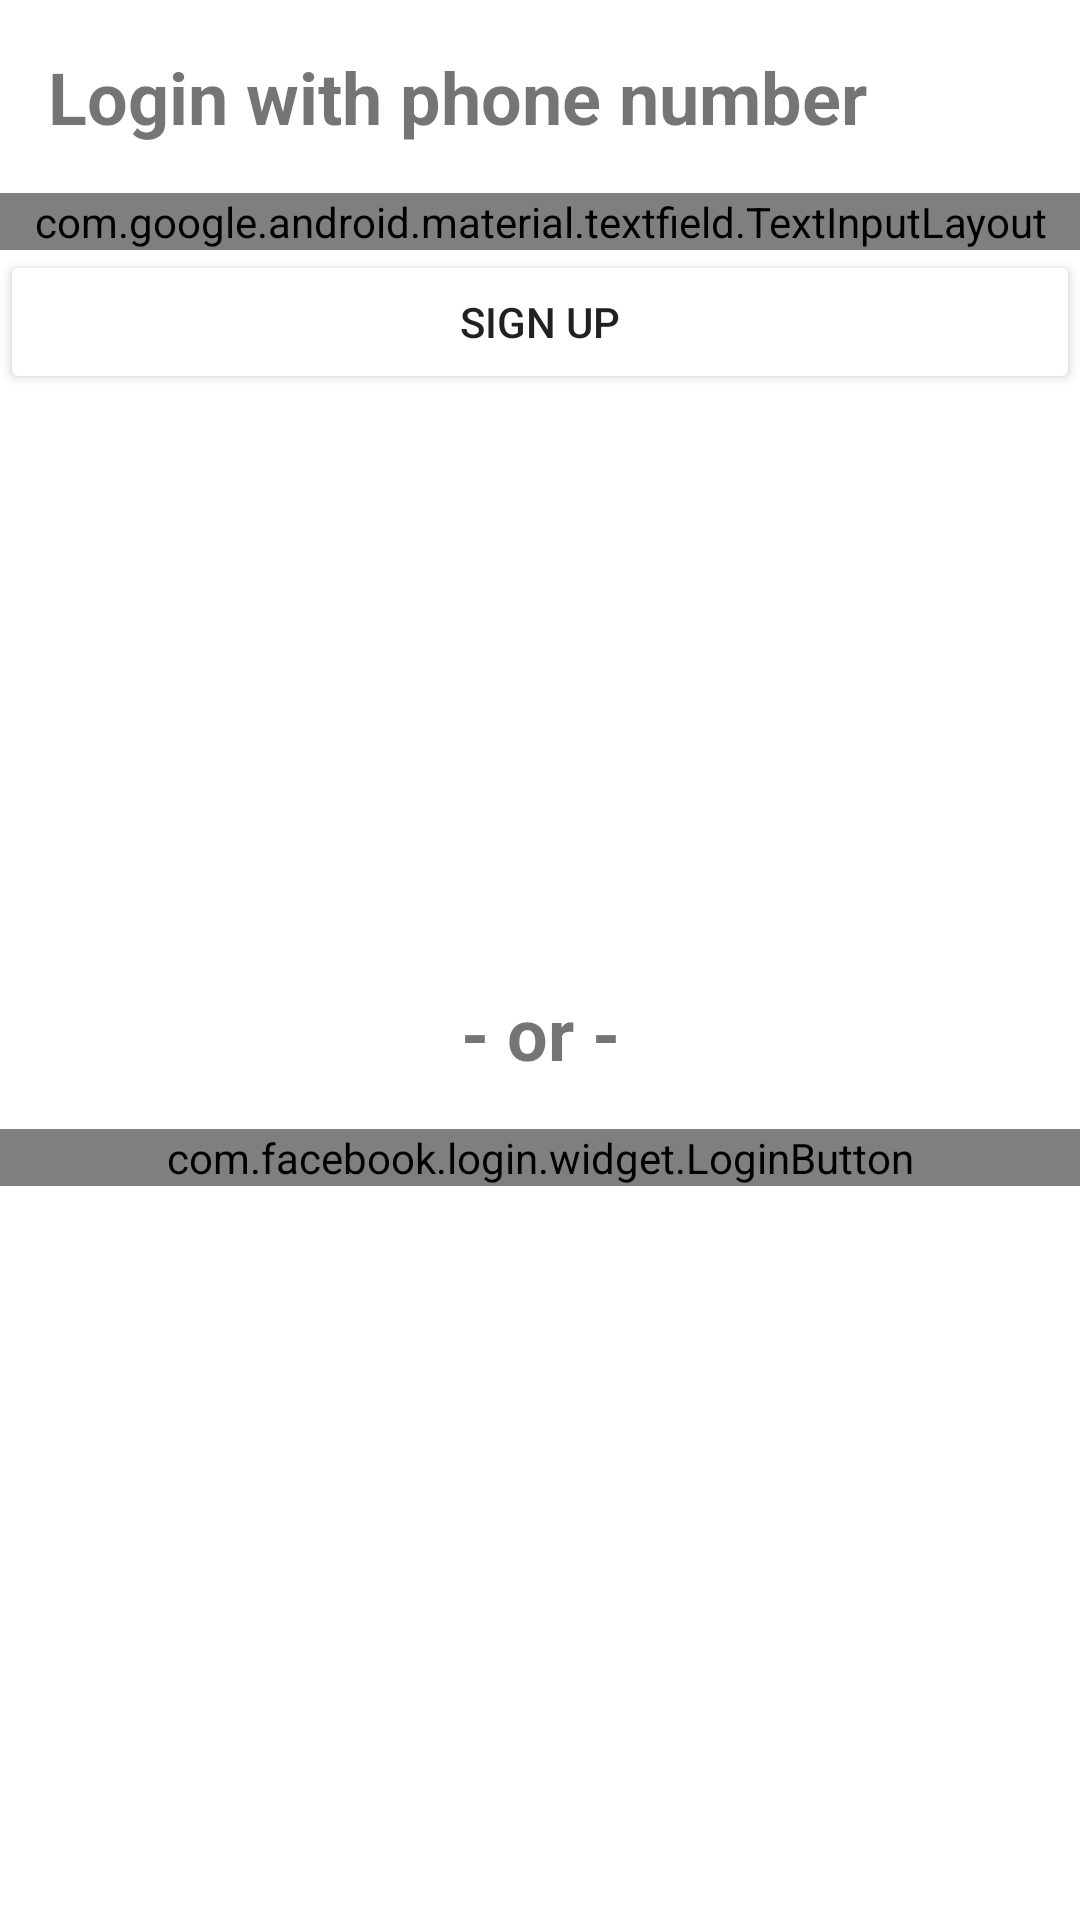

The Android layout XML behind this screen, and the referenced resources:
<!-- AndroidManifest.xml: application theme Theme.ChallengeAppIntercorp -->
<!-- res/layout/fragment_login.xml -->
<?xml version="1.0" encoding="utf-8"?>
<androidx.constraintlayout.widget.ConstraintLayout
    xmlns:android="http://schemas.android.com/apk/res/android"
    android:layout_width="match_parent"
    android:layout_height="match_parent"
    xmlns:app="http://schemas.android.com/apk/res-auto"
    android:layout_margin="@dimen/margin_l">

    <TextView
        android:id="@+id/disclaimer"
        style="@style/Theme.Disclaimer.TextView"
        android:layout_width="match_parent"
        android:layout_height="wrap_content"
        android:layout_margin="@dimen/margin_l"
        android:text="@string/text_login_title"
        app:layout_constraintStart_toStartOf="parent"
        app:layout_constraintTop_toTopOf="parent" />

    <com.google.android.material.textfield.TextInputLayout
        style="@style/Widget.MaterialComponents.TextInputLayout.OutlinedBox"
        android:id="@+id/phoneNumberLoginLayout"
        android:layout_width="match_parent"
        android:layout_height="wrap_content"
        android:layout_marginTop="@dimen/margin_l"
        android:hint="@string/textview_phone_number_hint"
        app:prefixText="@string/phone_number_prefix"
        app:layout_constraintTop_toBottomOf="@+id/disclaimer">

        <com.google.android.material.textfield.TextInputEditText
            android:id="@+id/phoneNumberLoginEditText"
            android:layout_width="match_parent"
            android:layout_height="match_parent"
            android:maxLength="10"
            android:inputType="numberDecimal" />

    </com.google.android.material.textfield.TextInputLayout>

    <Button
        android:id="@+id/buttonPhoneNumberLogin"
        android:layout_width="match_parent"
        android:layout_height="wrap_content"
        android:text="@string/button_login_phone_number"
        android:backgroundTint="@color/com_facebook_blue"
        app:layout_constraintTop_toBottomOf="@+id/phoneNumberLoginLayout" />

    <TextView
        style="@style/Theme.Disclaimer.TextView"
        android:layout_width="match_parent"
        android:layout_height="wrap_content"
        android:gravity="center_horizontal"
        android:layout_marginBottom="@dimen/margin_l"
        android:text="@string/text_decorative_or"
        app:layout_constraintBottom_toTopOf="@+id/buttonFacebook" />

    <com.facebook.login.widget.LoginButton
        android:id="@+id/buttonFacebook"
        android:layout_width="match_parent"
        android:layout_height="wrap_content"
        android:layout_gravity="center_horizontal"
        app:layout_constraintBottom_toBottomOf="parent"
        app:layout_constraintStart_toStartOf="parent"
        app:layout_constraintTop_toBottomOf="@+id/buttonPhoneNumberLogin" />

</androidx.constraintlayout.widget.ConstraintLayout>
<!-- resources referenced by this layout -->
<resources>
  <dimen name="margin_l">16dp</dimen>
  <string name="button_login_phone_number">Sign up</string>
  <string name="phone_number_prefix">+54</string>
  <string name="text_decorative_or">- or -</string>
  <string name="text_login_title">Login with phone number</string>
  <string name="textview_phone_number_hint">Phone number</string>
  <style name="Theme.Disclaimer.TextView" parent="Widget.AppCompat.TextView">
          <item name="android:textSize">@dimen/text_size_title</item>
          <item name="android:textStyle">bold</item>
      </style>
  <style name="Theme.ChallengeAppIntercorp" parent="Theme.MaterialComponents.DayNight.DarkActionBar">
          
          <item name="colorPrimary">@color/purple_500</item>
          <item name="colorPrimaryVariant">@color/purple_700</item>
          <item name="colorOnPrimary">@color/white</item>
          
          <item name="colorSecondary">@color/teal_200</item>
          <item name="colorSecondaryVariant">@color/teal_700</item>
          <item name="colorOnSecondary">@color/black</item>
          
          <item name="android:statusBarColor" tools:targetApi="l">?attr/colorPrimaryVariant</item>
          
      </style>
  <dimen name="text_size_title">24sp</dimen>
  <color name="purple_500">@color/com_facebook_blue</color>
  <color name="purple_700">#0069C0</color>
  <color name="white">#FFFFFFFF</color>
  <color name="teal_200">#FF844C</color>
  <color name="teal_700">#B91400</color>
  <color name="black">#FF000000</color>
</resources>
